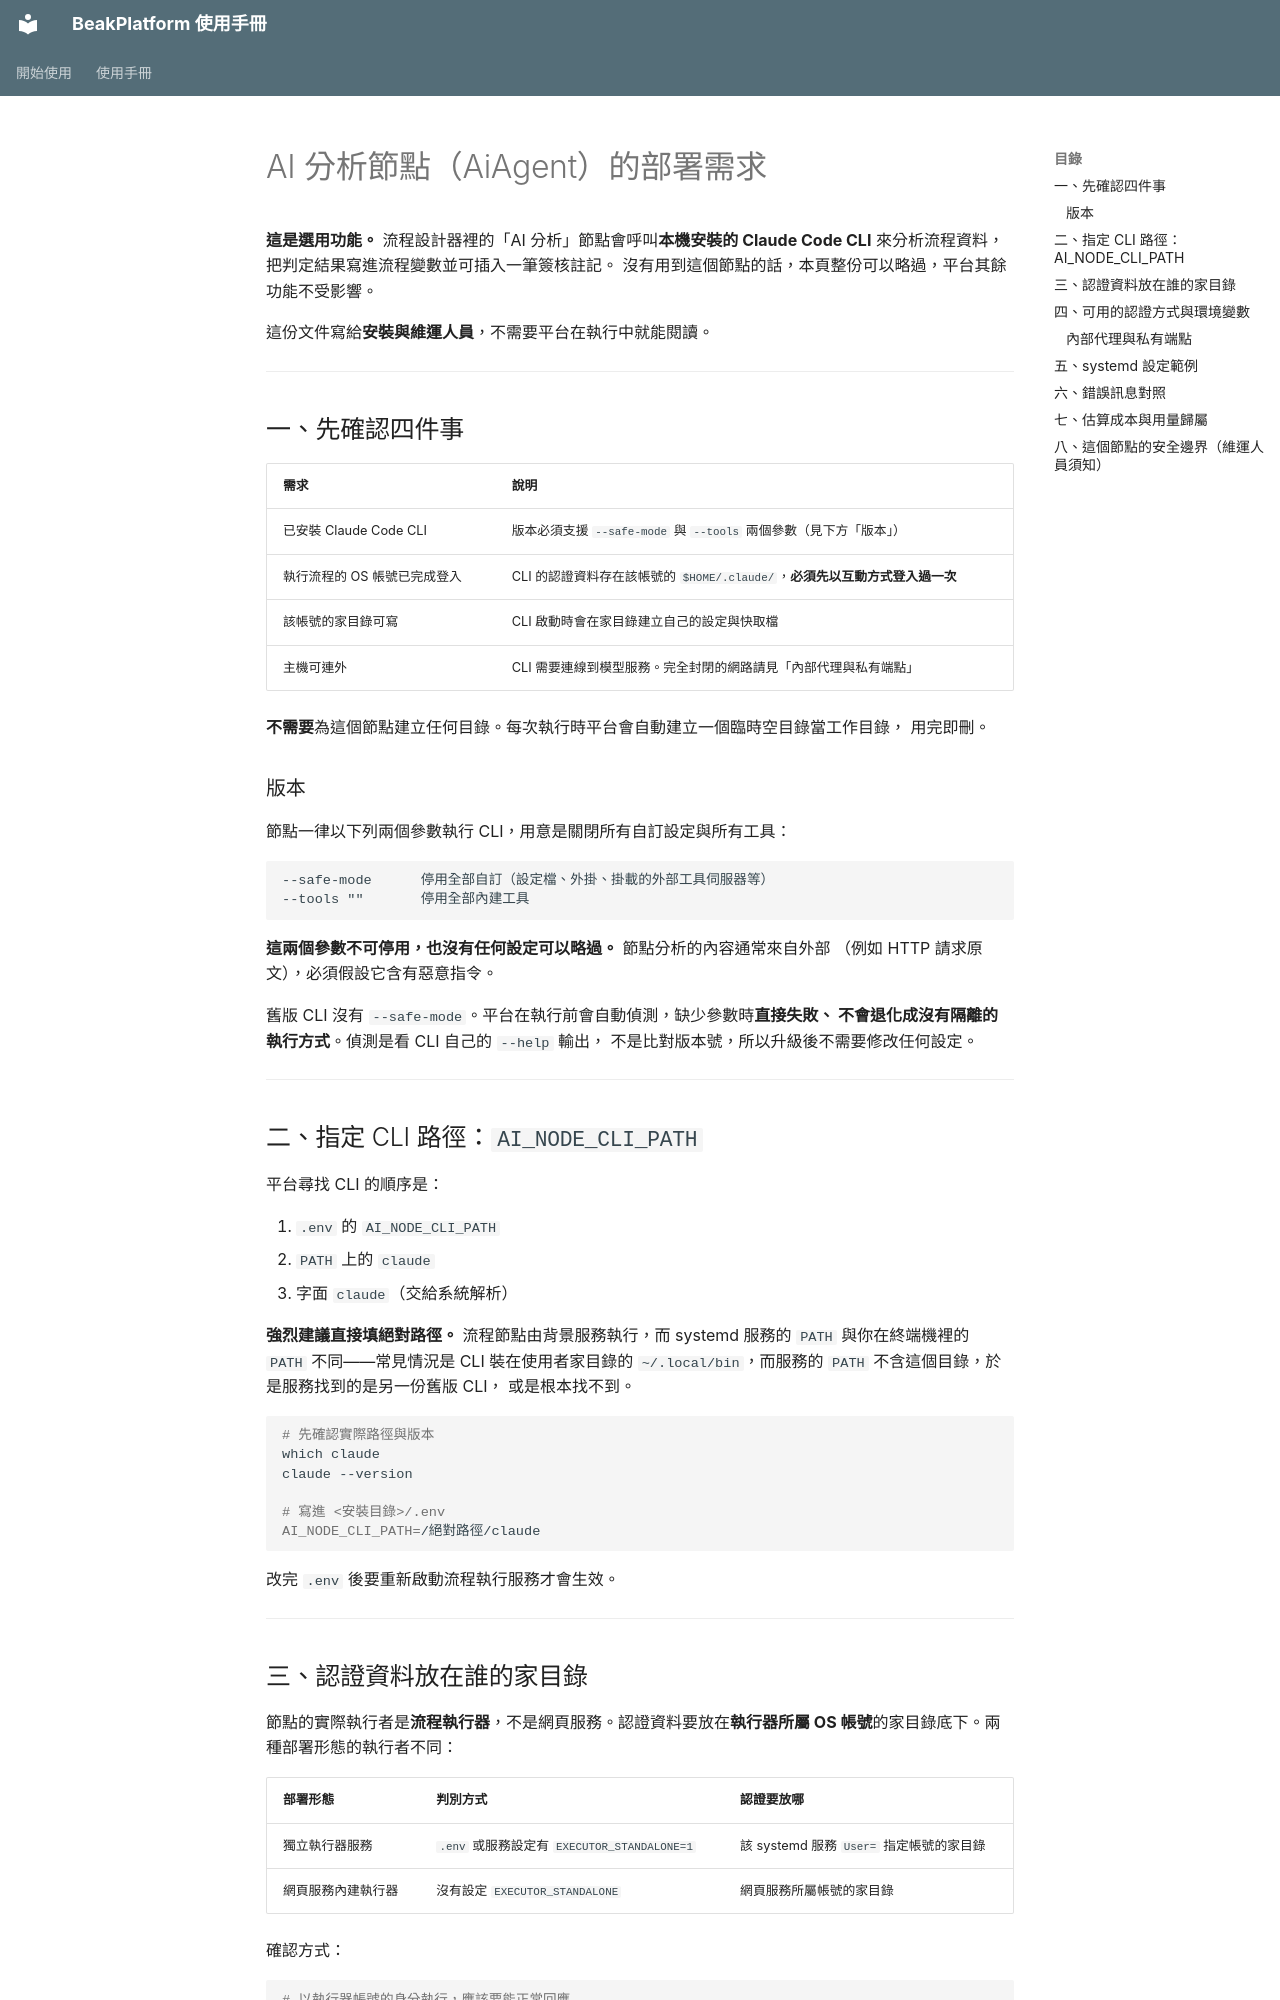

repository: ethan-beakmask/BeakPlatform · page: install/ai_node.html · generator: mkdocs

# AI 分析節點（AiAgent）的部署需求

**這是選用功能。** 流程設計器裡的「AI 分析」節點會呼叫**本機安裝的
Claude Code CLI** 來分析流程資料，把判定結果寫進流程變數並可插入一筆簽核註記。
沒有用到這個節點的話，本頁整份可以略過，平台其餘功能不受影響。

這份文件寫給**安裝與維運人員**，不需要平台在執行中就能閱讀。

---

## 一、先確認四件事

| 需求 | 說明 |
|---|---|
| 已安裝 Claude Code CLI | 版本必須支援 `--safe-mode` 與 `--tools` 兩個參數（見下方「版本」） |
| 執行流程的 OS 帳號已完成登入 | CLI 的認證資料存在該帳號的 `$HOME/.claude/`，**必須先以互動方式登入過一次** |
| 該帳號的家目錄可寫 | CLI 啟動時會在家目錄建立自己的設定與快取檔 |
| 主機可連外 | CLI 需要連線到模型服務。完全封閉的網路請見「內部代理與私有端點」 |

**不需要**為這個節點建立任何目錄。每次執行時平台會自動建立一個臨時空目錄當工作目錄，
用完即刪。

### 版本

節點一律以下列兩個參數執行 CLI，用意是關閉所有自訂設定與所有工具：

```
--safe-mode      停用全部自訂（設定檔、外掛、掛載的外部工具伺服器等）
--tools ""       停用全部內建工具
```

**這兩個參數不可停用，也沒有任何設定可以略過。** 節點分析的內容通常來自外部
（例如 HTTP 請求原文），必須假設它含有惡意指令。

舊版 CLI 沒有 `--safe-mode`。平台在執行前會自動偵測，缺少參數時**直接失敗、
不會退化成沒有隔離的執行方式**。偵測是看 CLI 自己的 `--help` 輸出，
不是比對版本號，所以升級後不需要修改任何設定。

---

## 二、指定 CLI 路徑：`AI_NODE_CLI_PATH`

平台尋找 CLI 的順序是：

1. `.env` 的 `AI_NODE_CLI_PATH`
2. `PATH` 上的 `claude`
3. 字面 `claude`（交給系統解析）

**強烈建議直接填絕對路徑。** 流程節點由背景服務執行，而 systemd 服務的 `PATH`
與你在終端機裡的 `PATH` 不同——常見情況是 CLI 裝在使用者家目錄的
`~/.local/bin`，而服務的 `PATH` 不含這個目錄，於是服務找到的是另一份舊版 CLI，
或是根本找不到。

```bash
# 先確認實際路徑與版本
which claude
claude --version

# 寫進 <安裝目錄>/.env
AI_NODE_CLI_PATH=/絕對路徑/claude
```

改完 `.env` 後要重新啟動流程執行服務才會生效。

---
